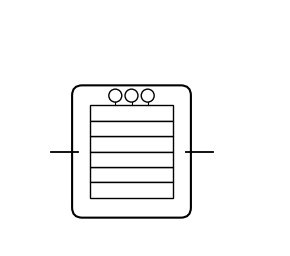

Reproduce this figure in Python.
# Generate a family of **coarse blue-grid** transcriptional pseudo-image assets.
# Spec: 8x8 tiles, Blues colormap, visible grid lines, transparent background, PNG + SVG.

# import numpy as np
# import matplotlib.pyplot as plt
#
# plt.rcParams["figure.dpi"] = 200
#
# def save_grid_image(data, path_png, path_svg, draw_lines=True, line_alpha=0.45, line_color="#003a8c", lw=0.9):
#     fig = plt.figure(figsize=(3,3))
#     ax = fig.add_axes([0,0,1,1])
#     ax.axis("off")
#     # ax.imshow(data, cmap="Blues", interpolation="nearest")
#     ax.imshow(data, cmap="Oranges", interpolation="nearest")
#     # ax.imshow(data, cmap="Purples", interpolation="nearest")
#     if draw_lines:
#         h, w = data.shape
#         for i in range(h+1):
#             ax.plot([0, w-1], [i-0.5, i-0.5], linewidth=lw, alpha=line_alpha, color=line_color)
#         for j in range(w+1):
#             ax.plot([j-0.5, j-0.5], [0, h-1], linewidth=lw, alpha=line_alpha, color=line_color)
#     plt.savefig(path_png, bbox_inches="tight", pad_inches=0, transparent=True)
#     plt.savefig(path_svg, bbox_inches="tight", pad_inches=0, transparent=True)
#     plt.close(fig)
#
# def smooth_grid(A, rounds=1):
#     A = A.copy()
#     for _ in range(rounds):
#         A = (np.roll(A,1,0)+np.roll(A,-1,0)+np.roll(A,1,1)+np.roll(A,-1,1)+A)/5
#     return A
#
# paths = []
# [redacted]
# # 1–6: Random seeds (coarse variants)
# for seed in [10, 20, 30, 40, 50, 60]:
#     rng = np.random.default_rng(seed)
#     base = rng.random((8,8))**1.2
#     png = f"{root}/bluegrid_coarse_seed{seed}_o.png"
#     svg = f"{root}/bluegrid_coarse_seed{seed}_o.svg"
#     save_grid_image(base, png, svg)
#     paths += [png, svg]

# # 7: Diagonal gradient + light noise
# rng = np.random.default_rng(101)
# x = np.linspace(0,1,8); y = np.linspace(0,1,8)
# X, Y = np.meshgrid(x, y)
# G = 0.6*X + 0.4*Y + 0.12*rng.random((8,8))
# save_grid_image(G, f"{root}/bluegrid_coarse_diaggrad.png", f"{root}/bluegrid_coarse_diaggrad.svg")
#
# # 8: Center hotspot (Gaussian) + noise
# rng = np.random.default_rng(102)
# Xc, Yc = np.meshgrid(np.linspace(-1,1,8), np.linspace(-1,1,8))
# R2 = Xc**2 + Yc**2
# H = np.exp(-3*R2) + 0.25*rng.random((8,8))
# save_grid_image(smooth_grid(H,1), f"{root}/bluegrid_coarse_centerhot.png", f"{root}/bluegrid_coarse_centerhot.svg")
#
# # 9: Checker blocks (2x2 super-cells) + jitter
# rng = np.random.default_rng(103)
# blocks = np.zeros((8,8))
# for i in range(8):
#     for j in range(8):
#         blocks[i,j] = ((i//2 + j//2) % 2) * 0.8 + 0.15*rng.random()
# save_grid_image(blocks, f"{root}/bluegrid_coarse_blocks.png", f"{root}/bluegrid_coarse_blocks.svg")
#
# # 10: Row bands with jitter
# rng = np.random.default_rng(104)
# bands = np.zeros((8,8))
# for i in range(8):
#     bands[i,:] = (i%2)*0.6 + 0.25*rng.random(8)
# save_grid_image(smooth_grid(bands,1), f"{root}/bluegrid_coarse_bands.png", f"{root}/bluegrid_coarse_bands.svg")
#
# # 11: Ring annulus + noise
# rng = np.random.default_rng(105)
# cx = cy = 3.5
# ring = np.zeros((8,8))
# for i in range(8):
#     for j in range(8):
#         r = np.sqrt((i-cy)**2 + (j-cx)**2)
#         ring[i,j] = np.exp(-((r-2.0)**2)/0.6) + 0.2*rng.random()
# save_grid_image(smooth_grid(ring,1), f"{root}/bluegrid_coarse_ring.png", f"{root}/bluegrid_coarse_ring.svg")
#
# # 12: Column anisotropy (columns vary more) + jitter
# rng = np.random.default_rng(106)
# col = rng.random(8)
# A = np.tile(col, (8,1)) * 0.7 + 0.3*rng.random((8,8))
# save_grid_image(smooth_grid(A,1), f"{root}/bluegrid_coarse_aniso.png", f"{root}/bluegrid_coarse_aniso.svg")


# Fix cluster variant indexing bug and regenerate Visium & Xenium assets.

# import numpy as np
# import matplotlib.pyplot as plt
# from matplotlib.patches import RegularPolygon
# from matplotlib.collections import PatchCollection
#
# plt.rcParams["figure.dpi"] = 200
# [redacted]
# def save_fig(fig, png_path, svg_path):
#     fig.savefig(png_path, bbox_inches="tight", pad_inches=0, transparent=True)
#     fig.savefig(svg_path, bbox_inches="tight", pad_inches=0, transparent=True)
#     plt.close(fig)
#
# # VISIUM hex-grid
# def visium_hex_image(seed=0, n_cols=14, n_rows=12, jitter=0.0, missing_ratio=0.0, cmap="Blues"):
#     rng = np.random.default_rng(seed)
#     dx = 1.0
#     dy = np.sqrt(3)/2 * dx
#     patches, colors = [], []
#     missing = rng.random((n_rows, n_cols)) < missing_ratio
#
#     base = rng.random((n_rows, n_cols))**1.1
#     gx = np.linspace(0,1,n_cols); gy = np.linspace(0,1,n_rows)
#     Gx, Gy = np.meshgrid(gx, gy); trend = 0.4*Gx + 0.6*Gy
#     vals = 0.6*base + 0.4*trend
#     vals = (vals - vals.min())/(vals.max()-vals.min()+1e-8)
#
#     for r in range(n_rows):
#         for c in range(n_cols):
#             if missing[r,c]: continue
#             x = c*dx + (r%2)*dx/2.0; y = r*dy
#             if jitter>0:
#                 x += rng.uniform(-jitter, jitter)*dx*0.2
#                 y += rng.uniform(-jitter, jitter)*dy*0.2
#             hexagon = RegularPolygon((x,y), numVertices=6, radius=0.48, orientation=np.pi/6, ec="#003a8c", lw=0.6)
#             patches.append(hexagon); colors.append(vals[r,c])
#
#     fig = plt.figure(figsize=(3.4,3.0))
#     ax = fig.add_axes([0,0,1,1]); ax.set_aspect('equal'); ax.axis("off")
#     coll = PatchCollection(patches, cmap=cmap, edgecolor="#003a8c", linewidth=0.6)
#     coll.set_array(np.array(colors)); ax.add_collection(coll)
#     ax.set_xlim(-0.5, n_cols*dx + 0.5); ax.set_ylim(-0.5, n_rows*dy + 0.5)
#     return fig
#
# # XENIUM point cloud
# def xenium_points_image(seed=10, n_points=1200, pattern="gradient"):
#     rng = np.random.default_rng(seed)
#     x = rng.random(n_points); y = rng.random(n_points)
#     if pattern == "gradient":
#         vals = 0.6*x + 0.4*y + 0.2*rng.random(n_points)
#     elif pattern == "cluster":
#         cx = np.array([0.3, 0.7]); cy = np.array([0.35, 0.65])
#         z = rng.choice([0,1,2], size=n_points, p=[0.4,0.4,0.2])
#         # build arrays safely to avoid out-of-bounds when z==2 (background)
#         x2 = np.empty_like(x); y2 = np.empty_like(y)
#         mask_bg = (z==2)
#         mask_c0 = (z==0); mask_c1 = (z==1)
#         x2[mask_bg] = x[mask_bg];           y2[mask_bg] = y[mask_bg]
#         x2[mask_c0] = cx[0] + 0.09*rng.standard_normal(mask_c0.sum())
#         y2[mask_c0] = cy[0] + 0.09*rng.standard_normal(mask_c0.sum())
#         x2[mask_c1] = cx[1] + 0.09*rng.standard_normal(mask_c1.sum())
#         y2[mask_c1] = cy[1] + 0.09*rng.standard_normal(mask_c1.sum())
#         x = np.clip(x2,0,1); y = np.clip(y2,0,1)
#         vals = 0.5 + 0.5*rng.random(n_points)
#     elif pattern == "ring":
#         theta = 2*np.pi*rng.random(n_points); r = 0.5 + 0.15*rng.standard_normal(n_points)
#         x = 0.5 + r*np.cos(theta); y = 0.5 + r*np.sin(theta)
#         x = np.clip(x,0,1); y = np.clip(y,0,1)
#         vals = 0.5 + 0.5*rng.random(n_points)
#     else:
#         vals = rng.random(n_points)
#     vals = (vals - vals.min())/(vals.max() - vals.min() + 1e-8)
#
#     fig = plt.figure(figsize=(3.2,3.2))
#     ax = fig.add_axes([0,0,1,1]); ax.axis("off")
#     sizes = 6 + 20*vals
#     ax.scatter(x, y, c=vals, s=sizes, cmap="Blues", marker="o", linewidths=0)
#     ax.set_xlim(0,1); ax.set_ylim(0,1)
#     return fig
#
# # Generate VISIUM variants
# visium_cfgs = [
#     {"seed": 1, "missing_ratio": 0.00, "jitter": 0.00, "name":"visium_hex_clean"},
#     {"seed": 2, "missing_ratio": 0.10, "jitter": 0.00, "name":"visium_hex_missing"},
#     {"seed": 3, "missing_ratio": 0.00, "jitter": 0.15, "name":"visium_hex_jitter"},
#     {"seed": 4, "missing_ratio": 0.15, "jitter": 0.12, "name":"visium_hex_miss_jitter"},
# ]
# paths = []
# for cfg in visium_cfgs:
#     fig = visium_hex_image(seed=cfg["seed"], missing_ratio=cfg["missing_ratio"], jitter=cfg["jitter"])
#     png = f"{root}/{cfg['name']}.png"; svg = f"{root}/{cfg['name']}.svg"
#     save_fig(fig, png, svg); paths += [png, svg]
#
# # Generate XENIUM variants
# xenium_cfgs = [
#     {"seed": 21, "pattern":"gradient", "name":"xenium_pts_gradient"},
#     {"seed": 31, "pattern":"cluster",  "name":"xenium_pts_cluster"},
#     {"seed": 41, "pattern":"ring",     "name":"xenium_pts_ring"},
# ]
# for cfg in xenium_cfgs:
#     fig = xenium_points_image(seed=cfg["seed"], pattern=cfg["pattern"])
#     png = f"{root}/{cfg['name']}.png"; svg = f"{root}/{cfg['name']}.svg"
#     save_fig(fig, png, svg); paths += [png, svg]
#
# print("\n".join(paths))







# import numpy as np
# import matplotlib.pyplot as plt
# from matplotlib.patches import Rectangle
# from matplotlib.collections import PatchCollection
#
# plt.rcParams["figure.dpi"] = 200
# [redacted]
# def save_fig(fig, png_path, svg_path):
#     fig.savefig(png_path, bbox_inches="tight", pad_inches=0, transparent=True)
#     fig.savefig(svg_path, bbox_inches="tight", pad_inches=0, transparent=True)
#     plt.close(fig)
#
# ############################
# # Square grid renderer (Visium-like squares)
# ############################
# def visium_square_image(seed=0, n_cols=12, n_rows=12, jitter=0.0, missing_ratio=0.0, cmap="Blues"):
#     rng = np.random.default_rng(seed)
#     patches, colors = [], []
#     # base intensity with mild spatial trend
#     base = rng.random((n_rows, n_cols))**1.1
#     gx = np.linspace(0,1,n_cols); gy = np.linspace(0,1,n_rows)
#     Gx, Gy = np.meshgrid(gx, gy); trend = 0.35*Gx + 0.65*Gy
#     vals = 0.6*base + 0.4*trend
#     vals = (vals - vals.min())/(vals.max() - vals.min() + 1e-8)
#
#     missing = rng.random((n_rows, n_cols)) < missing_ratio
#
#     fig = plt.figure(figsize=(3.2,3.2))
#     ax = fig.add_axes([0,0,1,1]); ax.axis("off"); ax.set_aspect('equal')
#
#     for r in range(n_rows):
#         for c in range(n_cols):
#             if missing[r,c]: continue
#             x = c + 0.05; y = r + 0.05
#             size = 0.9  # square side length
#             if jitter>0:
#                 x += rng.uniform(-jitter, jitter)*0.15
#                 y += rng.uniform(-jitter, jitter)*0.15
#             sq = Rectangle((x, y), size, size, ec="#003a8c", lw=0.6)
#             patches.append(sq); colors.append(vals[r,c])
#
#     coll = PatchCollection(patches, cmap=cmap, edgecolor="#003a8c", linewidth=0.6)
#     coll.set_array(np.array(colors)); ax.add_collection(coll)
#     ax.set_xlim(0, n_cols+0.2); ax.set_ylim(0, n_rows+0.2)
#     return fig
#
# def visium_square_gradient(n_cols=12, n_rows=12, kind="diag", cmap="Oranges"):
#     gx = np.linspace(0,1,n_cols); gy = np.linspace(0,1,n_rows)
#     Gx, Gy = np.meshgrid(gx, gy)
#     if kind == "diag":
#         vals = 0.6*Gx + 0.4*Gy
#     elif kind == "row":
#         vals = Gy
#     elif kind == "col":
#         vals = Gx
#     elif kind == "center":
#         Xc, Yc = np.meshgrid(np.linspace(-1,1,n_cols), np.linspace(-1,1,n_rows))
#         vals = np.exp(-3*(Xc**2 + Yc**2))
#     else:
#         vals = 0.6*Gx + 0.4*Gy
#     vals = (vals - vals.min())/(vals.max()-vals.min()+1e-8)
#
#     fig = plt.figure(figsize=(3.2,3.2))
#     ax = fig.add_axes([0,0,1,1]); ax.axis("off"); ax.set_aspect('equal')
#
#     patches, colors = [], []
#     for r in range(n_rows):
#         for c in range(n_cols):
#             x = c + 0.05; y = r + 0.05
#             sq = Rectangle((x, y), 0.9, 0.9, ec="#003a8c", lw=0.6)
#             patches.append(sq); colors.append(vals[r,c])
#
#     coll = PatchCollection(patches, cmap=cmap, edgecolor="#003a8c", linewidth=0.6)
#     coll.set_array(np.array(colors)); ax.add_collection(coll)
#     ax.set_xlim(0, n_cols+0.2); ax.set_ylim(0, n_rows+0.2)
#     return fig
#
# paths = []
#
# # Square grid patterns (Visium-like squares)
# cfgs_sq = [
#     {"seed": 1, "missing_ratio": 0.0,  "jitter": 0.0,  "name": "visium_sq_clean"},
#     {"seed": 2, "missing_ratio": 0.10, "jitter": 0.0,  "name": "visium_sq_missing"},
#     {"seed": 3, "missing_ratio": 0.0,  "jitter": 0.15, "name": "visium_sq_jitter"},
#     {"seed": 4, "missing_ratio": 0.15, "jitter": 0.12, "name": "visium_sq_miss_jitter"},
# ]
# for cfg in cfgs_sq:
#     fig = visium_square_image(seed=cfg["seed"], missing_ratio=cfg["missing_ratio"], jitter=cfg["jitter"])
#     png = f"{root}/{cfg['name']}.png"; svg = f"{root}/{cfg['name']}.svg"
#     save_fig(fig, png, svg); paths += [png, svg]
#
# # Visium gradient maps (square grid)
# for kind in ["diag", "row", "col", "center"]:
#     fig = visium_square_gradient(kind=kind)
#     png = f"{root}/visium_sq_gradient_{kind}.png"; svg = f"{root}/visium_sq_gradient_{kind}.svg"
#     save_fig(fig, png, svg); paths += [png, svg]
#
#
#
# print("\n".join(paths))
#













# import numpy as np
# import matplotlib.pyplot as plt
# from matplotlib.patches import Rectangle, Circle
#
# def generate_visium_like_spots(
#     side_length=1.0,
#     n_rows=5,
#     n_cols=5,
#     spot_diameter_frac=0.015,
# ):
#     """
#     Generate a hexagonal grid of spot centers inside a square [0, side_length]^2.
#     Returns arrays of x, y coordinates.
#     """
#     sx = side_length / n_cols
#     sy = np.sqrt(3) / 2 * sx  # hex vertical spacing
#
#     xs, ys = [], []
#     for j in range(n_rows):
#         y = (j + 0.5) * sy
#         if y > side_length:
#             break
#
#         # shift every other row by half a column (hex packing)
#         x_offset = (sx / 2) if (j % 2 == 1) else 0.0
#
#         for i in range(n_cols):
#             x = (i + 0.5) * sx + x_offset
#             if 0 < x < side_length:
#                 xs.append(x)
#                 ys.append(y)
#
#     return np.array(xs), np.array(ys)
#
#
# def plot_visium_capture_area(xs, ys, side_length=1.0, spot_diameter_frac=0.15):
#     """
#     Plot a square capture area with circular spots at (xs, ys).
#     """
#     fig, ax = plt.subplots(figsize=(5, 5))
#
#     # Draw the square capture area
#     ax.add_patch(
#         Rectangle(
#             (0, 0),
#             side_length,
#             side_length,
#             fill=False,
#             linewidth=5,
#         )
#     )
#
#     # Draw each spot as a small circle
#     radius = (spot_diameter_frac * side_length) / 2.0
#     for x, y in zip(xs, ys):
#         ax.add_patch(
#             Circle(
#                 (x, y+0.05),
#                 radius=radius,
#                 linewidth=0.5,
#                 color='orange'
#             )
#         )
#
#     ax.set_aspect("equal")
#     ax.set_xlim(-0.05 * side_length, 1.2 * side_length)
#     ax.set_ylim(-0.05 * side_length, 1.2 * side_length)
#     ax.axis("off")
#     plt.tight_layout()
#     plt.show()
#
#
# if __name__ == "__main__":
#     # 1) Generate synthetic Visium-like spots
#     xs, ys = generate_visium_like_spots()
#
#     # 2) Plot them on a square capture area
#     plot_visium_capture_area(xs, ys)






import matplotlib.pyplot as plt
from matplotlib.patches import FancyBboxPatch, Rectangle, Circle
from matplotlib.lines import Line2D

def draw_transformer_icon(ax, x=0.0, y=0.0, width=1.6, height=1.8,
                          n_blocks=3):
    """
    Draw a small transformer-style icon on the given Axes.

    Parameters
    ----------
    ax : matplotlib.axes.Axes
        Axes to draw on.
    x, y : float
        Bottom-left corner of the icon (in data coordinates).
    width, height : float
        Size of the whole icon.
    n_blocks : int
        Number of stacked encoder blocks.
    """
    # Outer rounded box: the transformer module
    outer = FancyBboxPatch(
        (x, y),
        width, height,
        boxstyle="round,pad=0.08,rounding_size=0.15",
        linewidth=1.5,
        edgecolor="black",
        facecolor="none",
    )
    ax.add_patch(outer)

    # Margin inside the outer box
    pad_x = 0.12 * width
    pad_y = 0.12 * height

    inner_x0 = x + pad_x
    inner_x1 = x + width - pad_x
    inner_y0 = y + pad_y
    inner_y1 = y + height - pad_y

    inner_w = inner_x1 - inner_x0
    inner_h = inner_y1 - inner_y0

    # Height of each encoder block
    block_h = inner_h / n_blocks
    attn_frac = 0.5  # part for MHSA vs FFN

    # Draw stacked encoder blocks
    for i in range(n_blocks):
        by0 = inner_y0 + i * block_h
        by1 = by0 + block_h

        # Attention sub-block (top strip)
        attn_h = block_h * attn_frac
        attn = Rectangle(
            (inner_x0, by1 - attn_h),
            inner_w, attn_h,
            linewidth=1.0,
            edgecolor="black",
            facecolor="white",
        )
        ax.add_patch(attn)

        # FFN sub-block (bottom strip)
        ffn_h = block_h * (1 - attn_frac)
        ffn = Rectangle(
            (inner_x0, by0),
            inner_w, ffn_h,
            linewidth=1.0,
            edgecolor="black",
            facecolor="white",
        )
        ax.add_patch(ffn)

    # Draw small "multi-head" circles above the top block
    # so it's obvious this is an attention-based transformer
    heads_y = inner_y1 + 0.08 * height
    heads_xs = [
        x + width * 0.35,
        x + width * 0.50,
        x + width * 0.65,
    ]
    head_r = 0.06 * width

    for hx in heads_xs:
        c = Circle(
            (hx, heads_y),
            radius=head_r,
            edgecolor="black",
            facecolor="white",
            linewidth=1.0,
        )
        ax.add_patch(c)

        # Connect each head to the top encoder block (attention strip)
        ax.add_line(
            Line2D(
                [hx, hx],
                [heads_y - head_r, inner_y1],
                linewidth=0.8,
                color="black",
            )
        )

    # Optional: input/output stubs on left/right
    stub_len = 0.25 * width
    mid_y = y + height * 0.5
    ax.add_line(
        Line2D(
            [x - stub_len, x],
            [mid_y, mid_y],
            linewidth=1.3,
            color="black",
        )
    )
    ax.add_line(
        Line2D(
            [x + width, x + width + stub_len],
            [mid_y, mid_y],
            linewidth=1.3,
            color="black",
        )
    )


if __name__ == "__main__":
    fig, ax = plt.subplots(figsize=(3, 3))

    # Draw icon at (0,0) with width 1.6, height 1.8
    draw_transformer_icon(ax, x=0.0, y=0.0, width=1.6, height=1.8, n_blocks=3)

    ax.set_aspect("equal")
    ax.set_xlim(-1.0, 3.0)
    ax.set_ylim(-0.5, 3.0)
    ax.axis("off")
    plt.tight_layout()
    plt.show()
